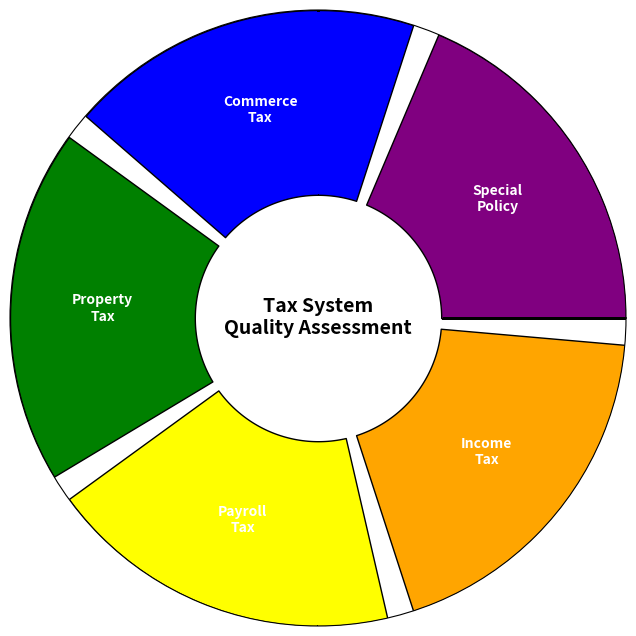

This chart was generated by the following Python code:
import matplotlib.pyplot as plt
import numpy as np

# Configuración inicial
labels = [
    'Special\nPolicy',   # Purple
    'Commerce\nTax',     # Blue
    'Property\nTax',     # Green
    'Payroll\nTax',      # Yellow
    'Income\nTax'        # Orange
]

colors = [
    'purple',   # Special Policy
    'blue',     # Commerce Tax
    'green',    # Property Tax
    'yellow',   # Payroll Tax
    'orange'    # Income Tax
]

# Número total de pétalos
n_petals = 5

# Ángulo total del círculo (en radianes)
full_circle = 2 * np.pi

# Ángulo que cubre cada pétalo (con espacio entre ellos)
gap = np.deg2rad(5)  # Espacio entre pétalos (opcional)
petal_angle = (full_circle / n_petals) - gap

# Crear figura y eje polar
fig, ax = plt.subplots(figsize=(8, 8), subplot_kw=dict(polar=True))

# Radio interior y exterior (define grosor de los pétalos)
inner_radius = 0.4
outer_radius = 1.0

# Dibujar cada pétalo
for i in range(n_petals):
    start_angle = i * (full_circle / n_petals)  # inicio absoluto de cada sector
    end_angle = start_angle + petal_angle       # final absoluto

    # Definir los puntos del sector (dos líneas radiales y dos arcos)
    theta = np.linspace(start_angle, end_angle, 100)
    r_inner = np.full_like(theta, inner_radius)
    r_outer = np.full_like(theta, outer_radius)

    # Dibujar pétalo
    ax.fill_between(theta, r_inner, r_outer, color=colors[i], edgecolor='k', linewidth=1)

    # Posicionar etiqueta en el centro de cada pétalo
    label_angle = (start_angle + end_angle) / 2
    label_radius = (inner_radius + outer_radius) / 2
    ax.text(label_angle, label_radius, labels[i], ha='center', va='center', fontsize=10, fontweight='bold', color='white')

# Eliminar círculos concéntricos y marcas exteriores
ax.set_ylim(0, outer_radius)
ax.set_yticks([])
ax.set_xticks([])

# Añadir el texto central
plt.text(0, 0, "Tax System\nQuality Assessment", ha='center', va='center', fontsize=14, fontweight='bold', color='black')

# Ajustes finales
plt.title("", fontsize=14)  # Sin título superior
plt.show()

